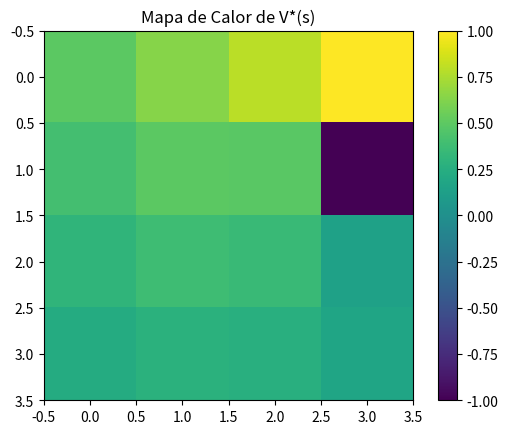

Generate this figure with matplotlib:
import numpy as np
import matplotlib.pyplot as plt

'''1'''
#Definir tamaño grid
grid_size = 4
gamma = 0.9
epsilon = 1e-4

V = np.zeros((grid_size, grid_size)) #Inicializa V0

#Si hay estados terminales 
terminal_states = {
    (0, 3): 1,
    (1, 3): -1
}

for (i, j), reward in terminal_states.items():
    V[i, j] = reward

'''2'''
#Definir acciones
actions = {
    "U": (-1, 0), #up
    "D": (1, 0), #down
    "L": (0, -1), #left
    "R": (0, 1) #right
}

#Función para moverse
def move(state, action):
    i, j = state
    di, dj = actions[action]
    ni, nj = i + di, j + dj
    
    if 0 <= ni < 4 and 0 <= nj < 4:
        return (ni, nj)
    else:
        return state  # choca y se queda
    
#Acciones perpendiculares
def get_perpendicular(action):
    if action in ["U", "D"]:
        return ["L", "R"]
    else:
        return ["U", "D"]
    
##VALUE ITERATION
living_reward = -0.04
gamma = 0.9
epsilon = 1e-4

while True:
    delta = 0
    V_new = V.copy()
    
    for i in range(4):
        for j in range(4):
            
            state = (i, j)
            
            # Saltar estados terminales
            if state in terminal_states:
                continue
            
            best_value = -np.inf
            
            for action in actions:
                
                total = 0
                
                # Acción principal (0.8)
                next_state = move(state, action)
                total += 0.8 * (living_reward + gamma * V[next_state])
                
                # Perpendiculares (0.1 cada una)
                for perp in get_perpendicular(action):
                    next_state = move(state, perp)
                    total += 0.1 * (living_reward + gamma * V[next_state])
                
                best_value = max(best_value, total)
            
            V_new[state] = best_value
            delta = max(delta, abs(V_new[state] - V[state]))
    
    V = V_new
    
    if delta < epsilon:
        break

'''3'''
policy = np.empty((4,4), dtype=object) #matriz política

for i in range(4):
    for j in range(4):
        
        state = (i, j)
        
        if state in terminal_states:
            policy[i, j] = "T"
            continue
        
        best_action = None
        best_value = -np.inf
        
        for action in actions:
            
            total = 0
            
            # Acción principal
            next_state = move(state, action)
            total += 0.8 * (living_reward + gamma * V[next_state])
            
            # Perpendiculares
            for perp in get_perpendicular(action):
                next_state = move(state, perp)
                total += 0.1 * (living_reward + gamma * V[next_state])
            
            if total > best_value:
                best_value = total
                best_action = action
        
        policy[i, j] = best_action

'''4'''
#Convertir acciones a flechas
arrow_map = {
    "U": "↑",
    "D": "↓",
    "L": "←",
    "R": "→",
    "T": "T"
}

print("Política Óptima:\n")

for i in range(4):
    row = ""
    for j in range(4):
        row += arrow_map[policy[i, j]] + "  "
    print(row)

plt.figure()
plt.imshow(V, cmap="viridis")
plt.colorbar()
plt.title("Mapa de Calor de V*(s)")
plt.show()
